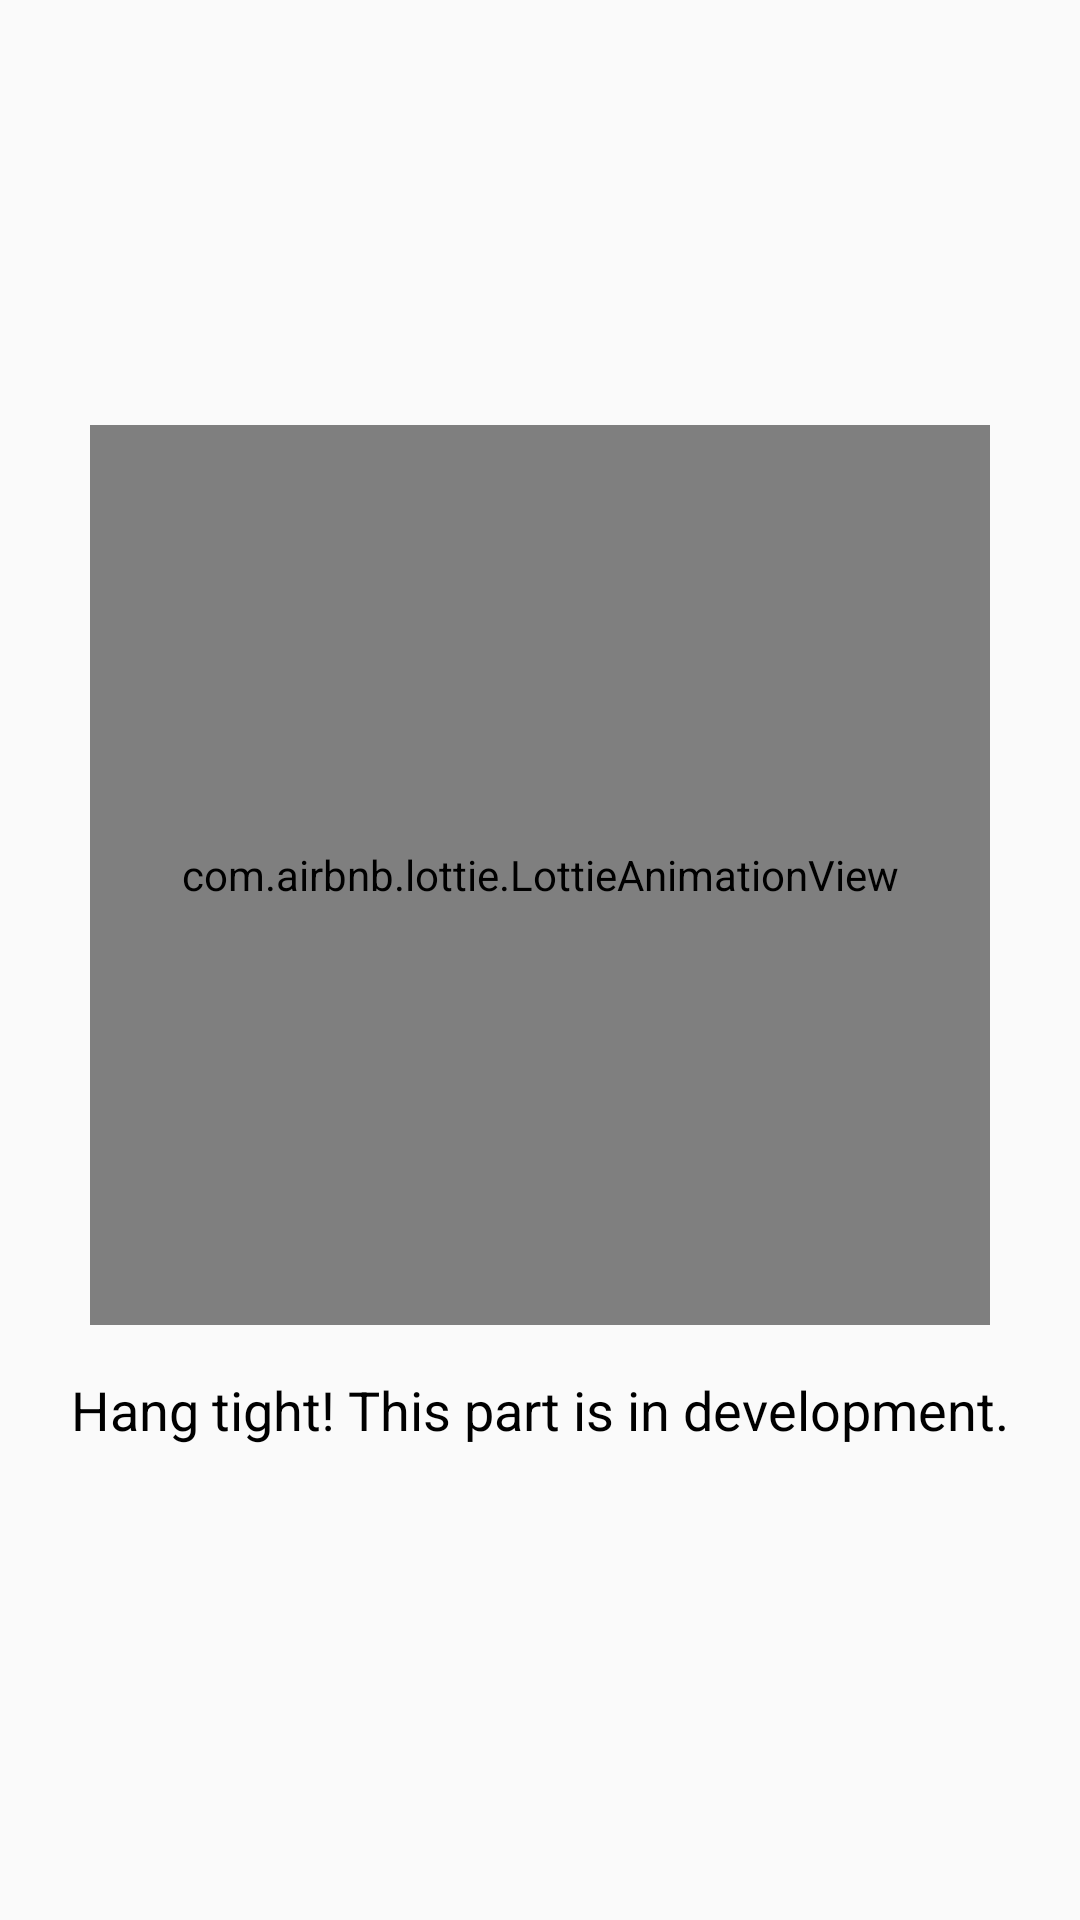

Reconstruct the res/layout file that produces this screen, plus the resources it refers to.
<!-- AndroidManifest.xml: application theme Theme.HearIt -->
<!-- res/layout/activity_lens.xml -->
<?xml version="1.0" encoding="utf-8"?>
<RelativeLayout xmlns:android="http://schemas.android.com/apk/res/android"
    xmlns:app="http://schemas.android.com/apk/res-auto"
    xmlns:tools="http://schemas.android.com/tools"
    android:layout_width="match_parent"
    android:layout_height="match_parent"
    tools:context=".LensActivity">
    <LinearLayout
        android:layout_width="wrap_content"
        android:layout_height="wrap_content"
        android:gravity="center"
        android:layout_centerInParent="true"
        android:orientation="vertical">
        <com.airbnb.lottie.LottieAnimationView
            android:layout_width="300sp"
            android:layout_height="300sp"
            app:lottie_rawRes="@raw/developing"
            app:lottie_autoPlay="true"
            app:lottie_loop="true"/>
        <TextView
            android:layout_width="wrap_content"
            android:layout_height="wrap_content"
            android:text="Hang tight! This part is in development."
            android:textColor="@color/black"
            android:layout_margin="16dp"
            android:textSize="18sp"/>


    </LinearLayout>

</RelativeLayout>
<!-- resources referenced by this layout -->
<resources>
  <color name="black">#FF000000</color>
  <style name="Theme.HearIt" parent="Theme.AppCompat.Light.DarkActionBar">
          
          <item name="colorPrimary">@color/purple_500</item>
          <item name="colorPrimaryDark">@color/purple_700</item>
          <item name="colorAccent">@color/teal_200</item>
          
      </style>
  <!-- not gathered from this repository: default colours our renderer supplied (Android Studio template values) -->
  <color name="purple_500">#FF6200EE</color>
  <color name="purple_700">#FF3700B3</color>
  <color name="teal_200">#FF03DAC5</color>
</resources>
